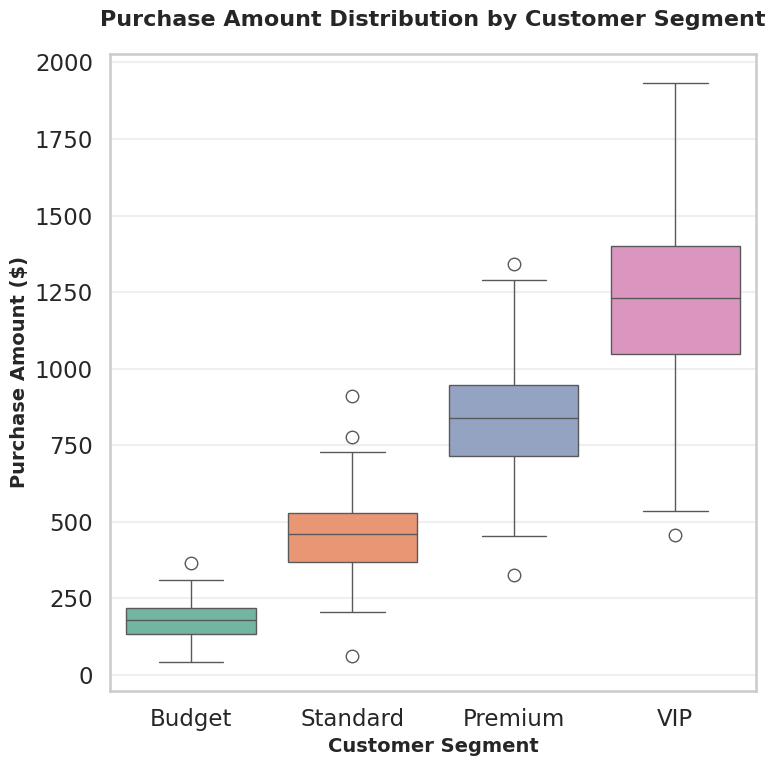

This figure's Python source:
import seaborn as sns
import matplotlib.pyplot as plt
import pandas as pd
import numpy as np

# [redacted]

# Set Seaborn style for professional appearance
sns.set_style("whitegrid")
sns.set_context("talk")  # Presentation-ready text sizes

# Generate realistic synthetic data for customer purchase amounts by segment
np.random.seed(42)

# Define customer segments with realistic purchase patterns
segments = {
    'Premium': np.random.normal(850, 200, 150),      # High spenders
    'Standard': np.random.normal(450, 120, 200),     # Medium spenders
    'Budget': np.random.normal(180, 60, 180),        # Low spenders
    'VIP': np.random.normal(1200, 300, 100)          # Highest spenders
}

# Create DataFrame in proper format for Seaborn
data_list = []
for segment, amounts in segments.items():
    for amount in amounts:
        data_list.append({
            'Customer Segment': segment,
            'Purchase Amount ($)': max(0, amount)  # Ensure no negative values
        })

df = pd.DataFrame(data_list)

# Create figure with exact dimensions for 512x512 output
plt.figure(figsize=(8, 8))

# Create professional boxplot
ax = sns.boxplot(
    data=df,
    x='Customer Segment',
    y='Purchase Amount ($)',
    palette='Set2',
    order=['Budget', 'Standard', 'Premium', 'VIP']  # Logical ordering
)

# Customize the chart
plt.title('Purchase Amount Distribution by Customer Segment', 
          fontsize=16, 
          fontweight='bold',
          pad=20)
plt.xlabel('Customer Segment', fontsize=14, fontweight='bold')
plt.ylabel('Purchase Amount ($)', fontsize=14, fontweight='bold')

# Add grid for better readability
ax.grid(True, alpha=0.3, axis='y')

# Rotate x-axis labels if needed
plt.xticks(rotation=0)

# Adjust layout to prevent label cutoff
plt.tight_layout()

# Save chart with exactly 512x512 pixels
# Using dpi=64 with figsize=(8,8) gives exactly 512x512
plt.savefig('chart.png', dpi=64)

print("Chart generated successfully!")
print(f"\nDataset Summary:")
print(f"Total observations: {len(df)}")
print(f"\nPurchase Amount Statistics by Segment:")
print(df.groupby('Customer Segment')['Purchase Amount ($)'].describe())
